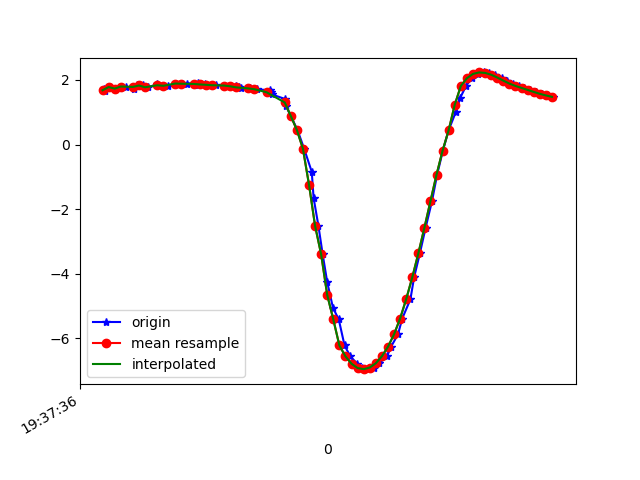

The file beside this chart, header and first rows:
1617737856626, 433493247219852, 1.7115023, -2.3446994, 9.36019
1617737856629, 433493266450622, 1.651, -2.338, 9.373
1617737856645, 433493285681392, 1.781, -2.346, 9.347
1617737856660, 433493304912162, 1.723, -2.304, 9.368
1617737856677, 433493324142932, 1.742, -2.426, 9.334
1617737856696, 433493343373702, 1.798, -2.387, 9.333
1617737856722, 433493362604472, 1.72, -2.385, 9.348
1617737856734, 433493381835242, 1.85, -2.389, 9.323
1617737856753, 433493401066012, 1.829, -2.342, 9.338
1617737856771, 433493420296782, 1.775, -2.402, 9.334
1617737856800, 433493439527552, 1.873, -2.383, 9.319
1617737856815, 433493458758322, 1.8, -2.358, 9.34
1617737856834, 433493477989092, 1.82, -2.47, 9.307
1617737856861, 433493497219862, 1.889, -2.439, 9.302
1617737856881, 433493516450632, 1.875, -2.261, 9.349
1617737856897, 433493535681402, 1.89, -2.526, 9.278
1617737856933, 433493554912172, 1.904, -2.502, 9.282
1617737856936, 433493574142942, 1.85, -2.5, 9.293
1617737856958, 433493593373712, 1.862, -2.481, 9.296
1617737856978, 433493612604482, 1.851, -2.463, 9.303
1617737856994, 433493631835252, 1.838, -2.454, 9.308
1617737857020, 433493651066022, 1.827, -2.441, 9.313
1617737857058, 433493670296792, 1.812, -2.428, 9.32
1617737857059, 433493689527562, 1.797, -2.421, 9.325
1617737857069, 433493708758332, 1.78, -2.417, 9.329
1617737857075, 433493727989102, 1.761, -2.412, 9.334
1617737857105, 433493747219872, 1.74, -2.404, 9.34
1617737857128, 433493766450642, 1.713, -2.4, 9.346
1617737857172, 433493785681412, 1.68, -2.399, 9.352
1617737857174, 433493804912182, 1.633, -2.408, 9.358
1617737857178, 433493824142952, 1.55, -2.422, 9.369
1617737857221, 433493843373722, 1.412, -2.444, 9.385
1617737857224, 433493862604492, 1.196, -2.468, 9.408
1617737857240, 433493881835262, 0.8846, -2.52, 9.429
1617737857262, 433493901066032, 0.4512, -2.62, 9.432
1617737857284, 433493920296802, -0.1322, -2.77, 9.399
1617737857309, 433493939527572, -0.8436, -2.976, 9.299
1617737857315, 433493958758342, -1.647, -3.251, 9.097
1617737857331, 433493977989112, -2.52, -3.606, 8.757
1617737857345, 433493997339073, -3.402, -3.916, 8.315
1617737857360, 433494016569843, -4.262, -4.101, 7.814
1617737857379, 433494035800613, -5.058, -4.194, 7.271
1617737857398, 433494055031383, -5.416, -4.123, 7.05
1617737857417, 433494074262153, -6.221, -4.356, 6.194
1617737857436, 433494093492923, -6.557, -4.403, 5.802
1617737857459, 433494112723693, -6.787, -4.377, 5.552
1617737857476, 433494131954463, -6.92, -4.331, 5.422
1617737857494, 433494151185233, -6.954, -4.308, 5.396
1617737857514, 433494170416003, -6.904, -4.318, 5.452
1617737857531, 433494189646773, -6.771, -4.319, 5.616
1617737857557, 433494208877543, -6.556, -4.255, 5.913
1617737857570, 433494228108313, -6.26, -4.11, 6.321
1617737857593, 433494247339083, -5.875, -3.903, 6.804
1617737857607, 433494266569853, -5.386, -3.652, 7.328
1617737857634, 433494285800623, -4.788, -3.355, 7.865
1617737857646, 433494305031393, -4.113, -3.038, 8.361
1617737857665, 433494324262163, -3.37, -2.77, 8.776
1617737857684, 433494343492933, -2.575, -2.609, 9.089
1617737857705, 433494362723703, -1.749, -2.572, 9.293
1617737857722, 433494381954473, -0.9279, -2.62, 9.398
1617737857741, 433494401185243, -0.1844, -2.693, 9.421
... 19 more rows
